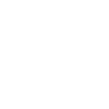
t = 0.00 s
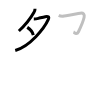
t = 3.25 s
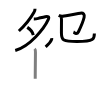
t = 6.50 s
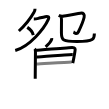
t = 9.50 s
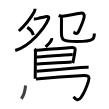
t = 12.75 s
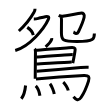
t = 16.00 s

The animated SVG that drew these frames (rendered in a browser with its animation timeline set to each time). Animation: 16 SMIL elements (animate=16); one cycle of 16.00 s.

<svg width="109px" height="109px" viewBox="0 0 px 109px" xmlns="http://www.w3.org/2000/svg" xmlns:xlink="http://www.w3.org/1999/xlink" xml:space="preserve" version="1.1"  baseProfile="full">
<path d="M35.02,8.64c0,1.11-0.34,2.61-1.01,3.64c-2.99,5.25-7.64,11.94-15.16,18.71" style="fill:none;stroke:black;stroke-width:3;opacity:0">
  <animate attributeType="CSS" attributeName="opacity" from="0" to="1" begin="0s" dur="1s" repeatCount="0" fill="freeze" />
</path>
<path d="M33.8,18.92c1.56-0.01,3.1-0.21,4.59-0.59c2.15-0.52,4.76-1.21,6.89-1.66c2.61-0.55,4.29,0.02,3.04,2.81c-3.95,8.85-18.28,26.75-33.08,31.02" style="fill:none;stroke:black;stroke-width:3;opacity:0">
  <animate attributeType="CSS" attributeName="opacity" from="0" to="1" begin="1s" dur="1s" repeatCount="0" fill="freeze" />
</path>
<path d="M27.25,27.38c2.45,1.55,5.43,5.24,6.04,7.65" style="fill:none;stroke:black;stroke-width:3;opacity:0">
  <animate attributeType="CSS" attributeName="opacity" from="0" to="1" begin="2s" dur="1s" repeatCount="0" fill="freeze" />
</path>
<path d="M58.75,15.38c1.12,0.62,2.88,1,5.35,0.63c3.44-0.51,14.57-2.53,16.23-2.82c3.16-0.56,4.38,1.44,3.8,4.08c-0.77,3.52-3.28,9.55-5.67,14.48c-1.85,3.81-4.54,0.42-5,0.25" style="fill:none;stroke:black;stroke-width:3;opacity:0">
  <animate attributeType="CSS" attributeName="opacity" from="0" to="1" begin="3s" dur="1s" repeatCount="0" fill="freeze" />
</path>
<path d="M60.74,16.73c0.58,0.58,0.75,1.72,0.75,2.94c0,7.28-0.06,9.51-0.06,13.22c0,7.44,1.62,8.72,15.8,8.67C94,41.5,94.39,38.93,94.39,33.49" style="fill:none;stroke:black;stroke-width:3;opacity:0">
  <animate attributeType="CSS" attributeName="opacity" from="0" to="1" begin="4s" dur="1s" repeatCount="0" fill="freeze" />
</path>
<path d="M51.73,38.18c0.06,0.58-0.03,1.13-0.26,1.65c-0.69,1.83-2.42,4.07-5.84,7.05" style="fill:none;stroke:black;stroke-width:3;opacity:0">
  <animate attributeType="CSS" attributeName="opacity" from="0" to="1" begin="5s" dur="1s" repeatCount="0" fill="freeze" />
</path>
<path d="M34.63,48.79c0.91,0.91,0.91,2.42,0.82,3.71c0,3.65-0.1,10.93-0.17,17.62c-0.03,3.16-0.06,6.19-0.06,8.64" style="fill:none;stroke:black;stroke-width:3;opacity:0">
  <animate attributeType="CSS" attributeName="opacity" from="0" to="1" begin="6s" dur="1s" repeatCount="0" fill="freeze" />
</path>
<path d="M36.02,50.31c2.13-0.06,34.09-2.8,36.17-2.8c3.07,0,3.32,1.24,2.79,3.81c-0.14,0.71-0.98,6.44-2.23,11.77" style="fill:none;stroke:black;stroke-width:3;opacity:0">
  <animate attributeType="CSS" attributeName="opacity" from="0" to="1" begin="7s" dur="1s" repeatCount="0" fill="freeze" />
</path>
<path d="M36.36,57.08c2.61,0,33.42-2.57,36.37-2.57" style="fill:none;stroke:black;stroke-width:3;opacity:0">
  <animate attributeType="CSS" attributeName="opacity" from="0" to="1" begin="8s" dur="1s" repeatCount="0" fill="freeze" />
</path>
<path d="M36.24,64.09c5.31-0.25,28.87-1.99,35.48-2.2" style="fill:none;stroke:black;stroke-width:3;opacity:0">
  <animate attributeType="CSS" attributeName="opacity" from="0" to="1" begin="9s" dur="1s" repeatCount="0" fill="freeze" />
</path>
<path d="M36.53,71.22c9.84-0.76,35.06-2.9,44.34-3.67c2.58-0.26,4.75-0.3,7.75-0.23" style="fill:none;stroke:black;stroke-width:3;opacity:0">
  <animate attributeType="CSS" attributeName="opacity" from="0" to="1" begin="10s" dur="1s" repeatCount="0" fill="freeze" />
</path>
<path d="M35.98,78.9c19.27-2.03,31.64-2.78,48.02-3.47c5-0.21,5.75,1.73,4.5,5.7c-1.79,5.66-4.54,12.05-7.5,16.4c-2.91,4.27-5.5,1.48-7.5-0.83" style="fill:none;stroke:black;stroke-width:3;opacity:0">
  <animate attributeType="CSS" attributeName="opacity" from="0" to="1" begin="11s" dur="1s" repeatCount="0" fill="freeze" />
</path>
<path d="M25.57,85.49C25,91.62,24,95.25,21.33,98.75" style="fill:none;stroke:black;stroke-width:3;opacity:0">
  <animate attributeType="CSS" attributeName="opacity" from="0" to="1" begin="12s" dur="1s" repeatCount="0" fill="freeze" />
</path>
<path d="M35.75,85.83c1.89,1.87,3.69,7,4.16,9.9" style="fill:none;stroke:black;stroke-width:3;opacity:0">
  <animate attributeType="CSS" attributeName="opacity" from="0" to="1" begin="13s" dur="1s" repeatCount="0" fill="freeze" />
</path>
<path d="M50,83.76c1.5,1.82,3.87,7.47,4.25,10.3" style="fill:none;stroke:black;stroke-width:3;opacity:0">
  <animate attributeType="CSS" attributeName="opacity" from="0" to="1" begin="14s" dur="1s" repeatCount="0" fill="freeze" />
</path>
<path d="M63.25,82.03c1.76,1.51,4.56,6.2,5,8.54" style="fill:none;stroke:black;stroke-width:3;opacity:0">
  <animate attributeType="CSS" attributeName="opacity" from="0" to="1" begin="15s" dur="1s" repeatCount="0" fill="freeze" />
</path>
</svg>
